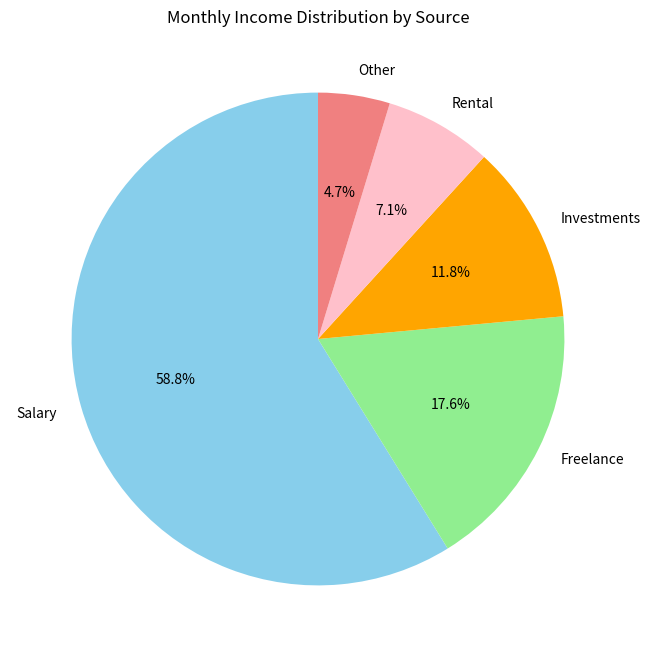

The script that saved this image:
#!/usr/bin/env python
# coding: utf-8

# In[1]:


# Step 1: Import the necessary library
import matplotlib.pyplot as plt

# Step 2: Define the income sources and monthly income data
income_sources = ['Salary', 'Freelance', 'Investments', 'Rental', 'Other']
monthly_income = [5000, 1500, 1000, 600, 400]  # Monthly income distribution

# Step 3: Set the figure size (optional)
plt.figure(figsize=(8, 8))  # Making the chart size bigger

# Step 4: Create a pie chart
plt.pie(monthly_income, labels=income_sources, autopct='%1.1f%%', startangle=90, colors=['skyblue', 'lightgreen', 'orange', 'pink', 'lightcoral'])

# Step 5: Add a title
plt.title('Monthly Income Distribution by Source')

# Step 6: Display the pie chart
plt.show()


# In[ ]:




